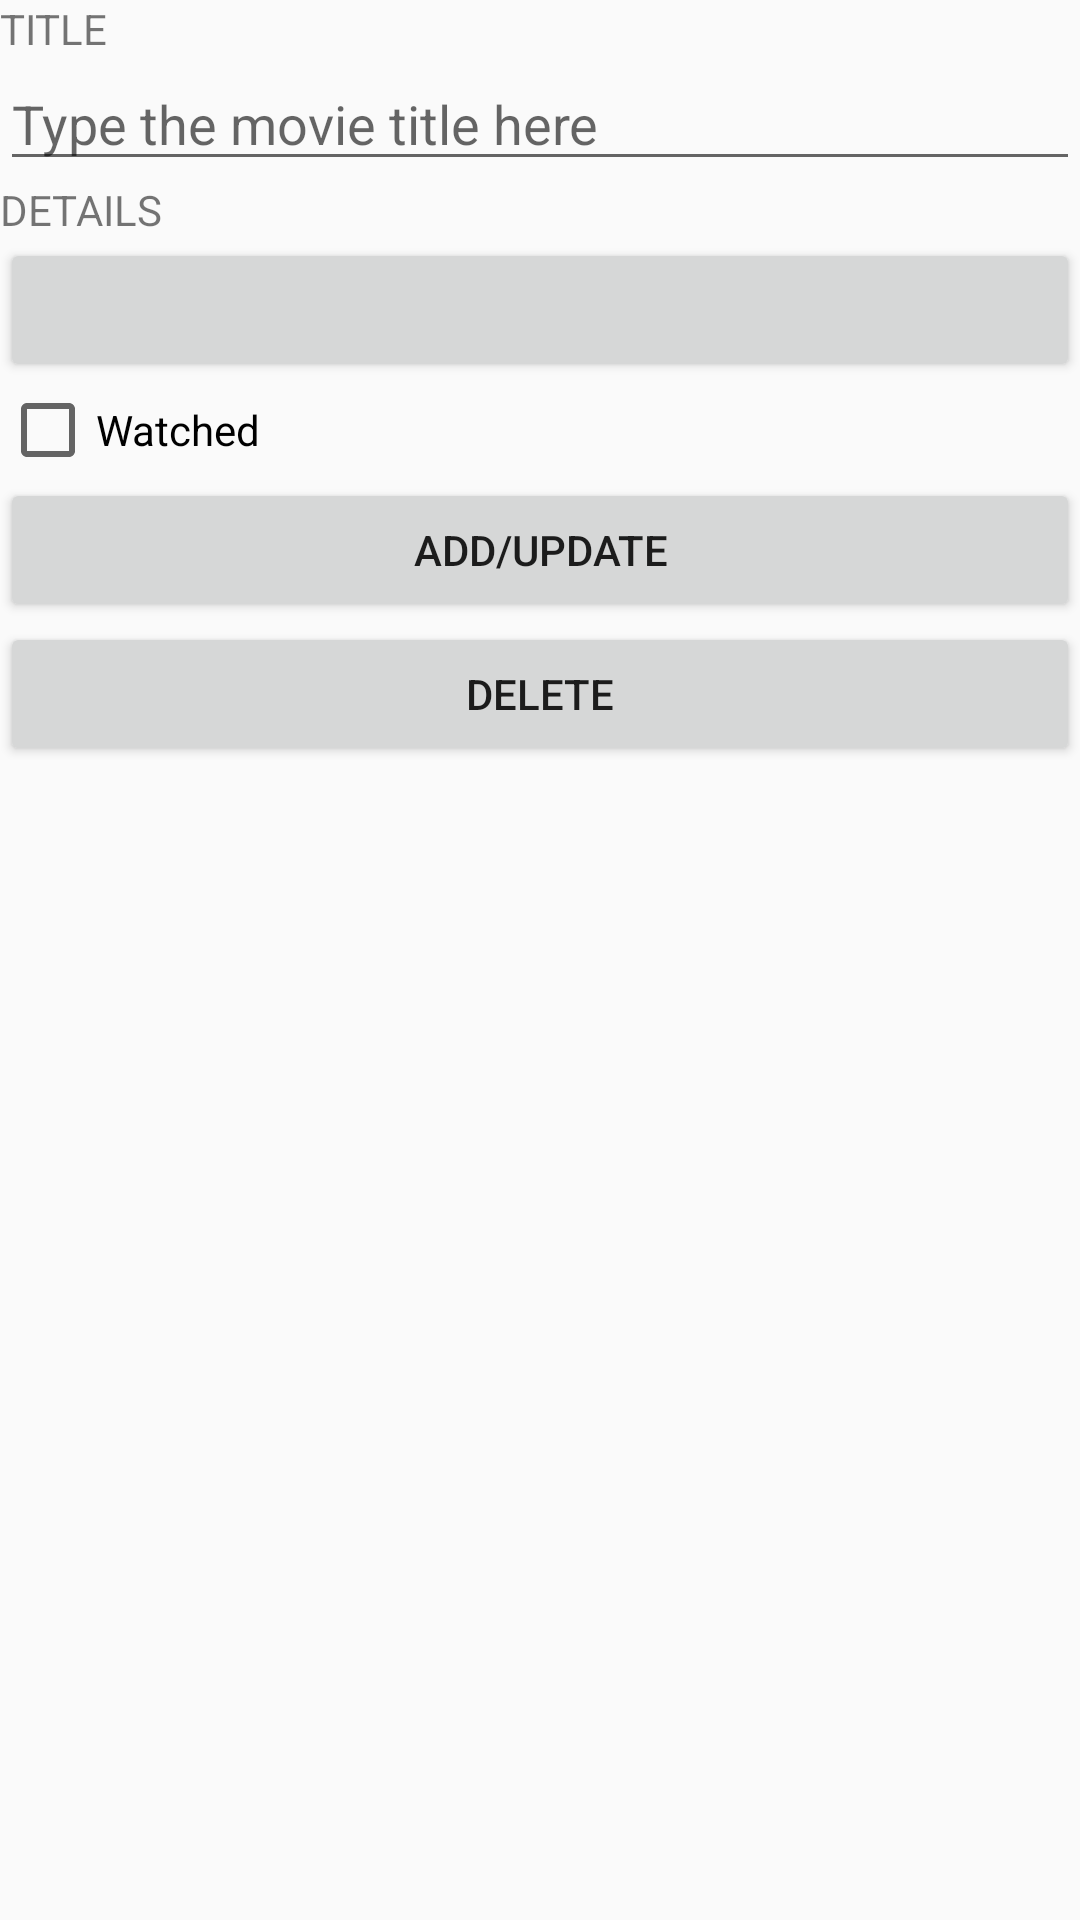

Here is an Android app screen rendered from its layout file. Give the layout XML and the strings, colors and styles it references.
<!-- AndroidManifest.xml: application theme AppTheme -->
<!-- res/layout/fragment_movie.xml -->
<?xml version="1.0" encoding="utf-8"?>
<LinearLayout xmlns:android="http://schemas.android.com/apk/res/android"
    android:orientation="vertical"
    android:layout_width="match_parent"
    android:layout_height="match_parent">

    <TextView
        android:layout_width="wrap_content"
        android:layout_height="wrap_content"
        android:text="@string/title_name"
        />

    <EditText
        android:id="@+id/edit_text_title"
        android:layout_width="match_parent"
        android:layout_height="wrap_content"
        android:hint="@string/movie_title_hint" />

    <TextView
        android:layout_width="wrap_content"
        android:layout_height="wrap_content"
        android:text="@string/details_name"/>

    <Button
        android:id="@+id/edit_text_date"
        android:layout_width="match_parent"
        android:layout_height="wrap_content"/>

    <CheckBox
        android:id="@+id/checkbox_watched"
        android:layout_width="wrap_content"
        android:layout_height="wrap_content"
        android:text="Watched"/>

    <Button
        android:layout_width="match_parent"
        android:layout_height="wrap_content"
        android:id="@+id/btn_add_movie"
        android:text="@string/add_update_btn"/>

    <Button
        android:layout_width="match_parent"
        android:layout_height="wrap_content"
        android:id="@+id/btn_delete_movie"
        android:text="@string/delete_movie"/>


</LinearLayout>
<!-- resources referenced by this layout -->
<resources>
  <string name="add_update_btn">ADD/UPDATE</string>
  <string name="delete_movie">Delete</string>
  <string name="details_name">DETAILS</string>
  <string name="movie_title_hint">Type the movie title here</string>
  <string name="title_name">TITLE</string>
  <style name="AppTheme" parent="Theme.AppCompat.Light.DarkActionBar">
          
          <item name="colorPrimary">@color/purple_500</item>
          <item name="colorPrimaryVariant">@color/purple_700</item>
          <item name="colorOnPrimary">@color/white</item>
          
          <item name="colorSecondary">@color/teal_200</item>
          <item name="colorSecondaryVariant">@color/teal_700</item>
          <item name="colorOnSecondary">@color/black</item>
          
          <item name="android:statusBarColor" tools:targetApi="l">?attr/colorPrimaryVariant</item>
          
      </style>
  <color name="purple_500">#EE005F</color>
  <color name="purple_700">#B30054</color>
  <color name="white">#869AAF</color>
  <color name="teal_200">#FF03DAC5</color>
  <color name="teal_700">#FF018786</color>
  <color name="black">#FF000000</color>
</resources>
